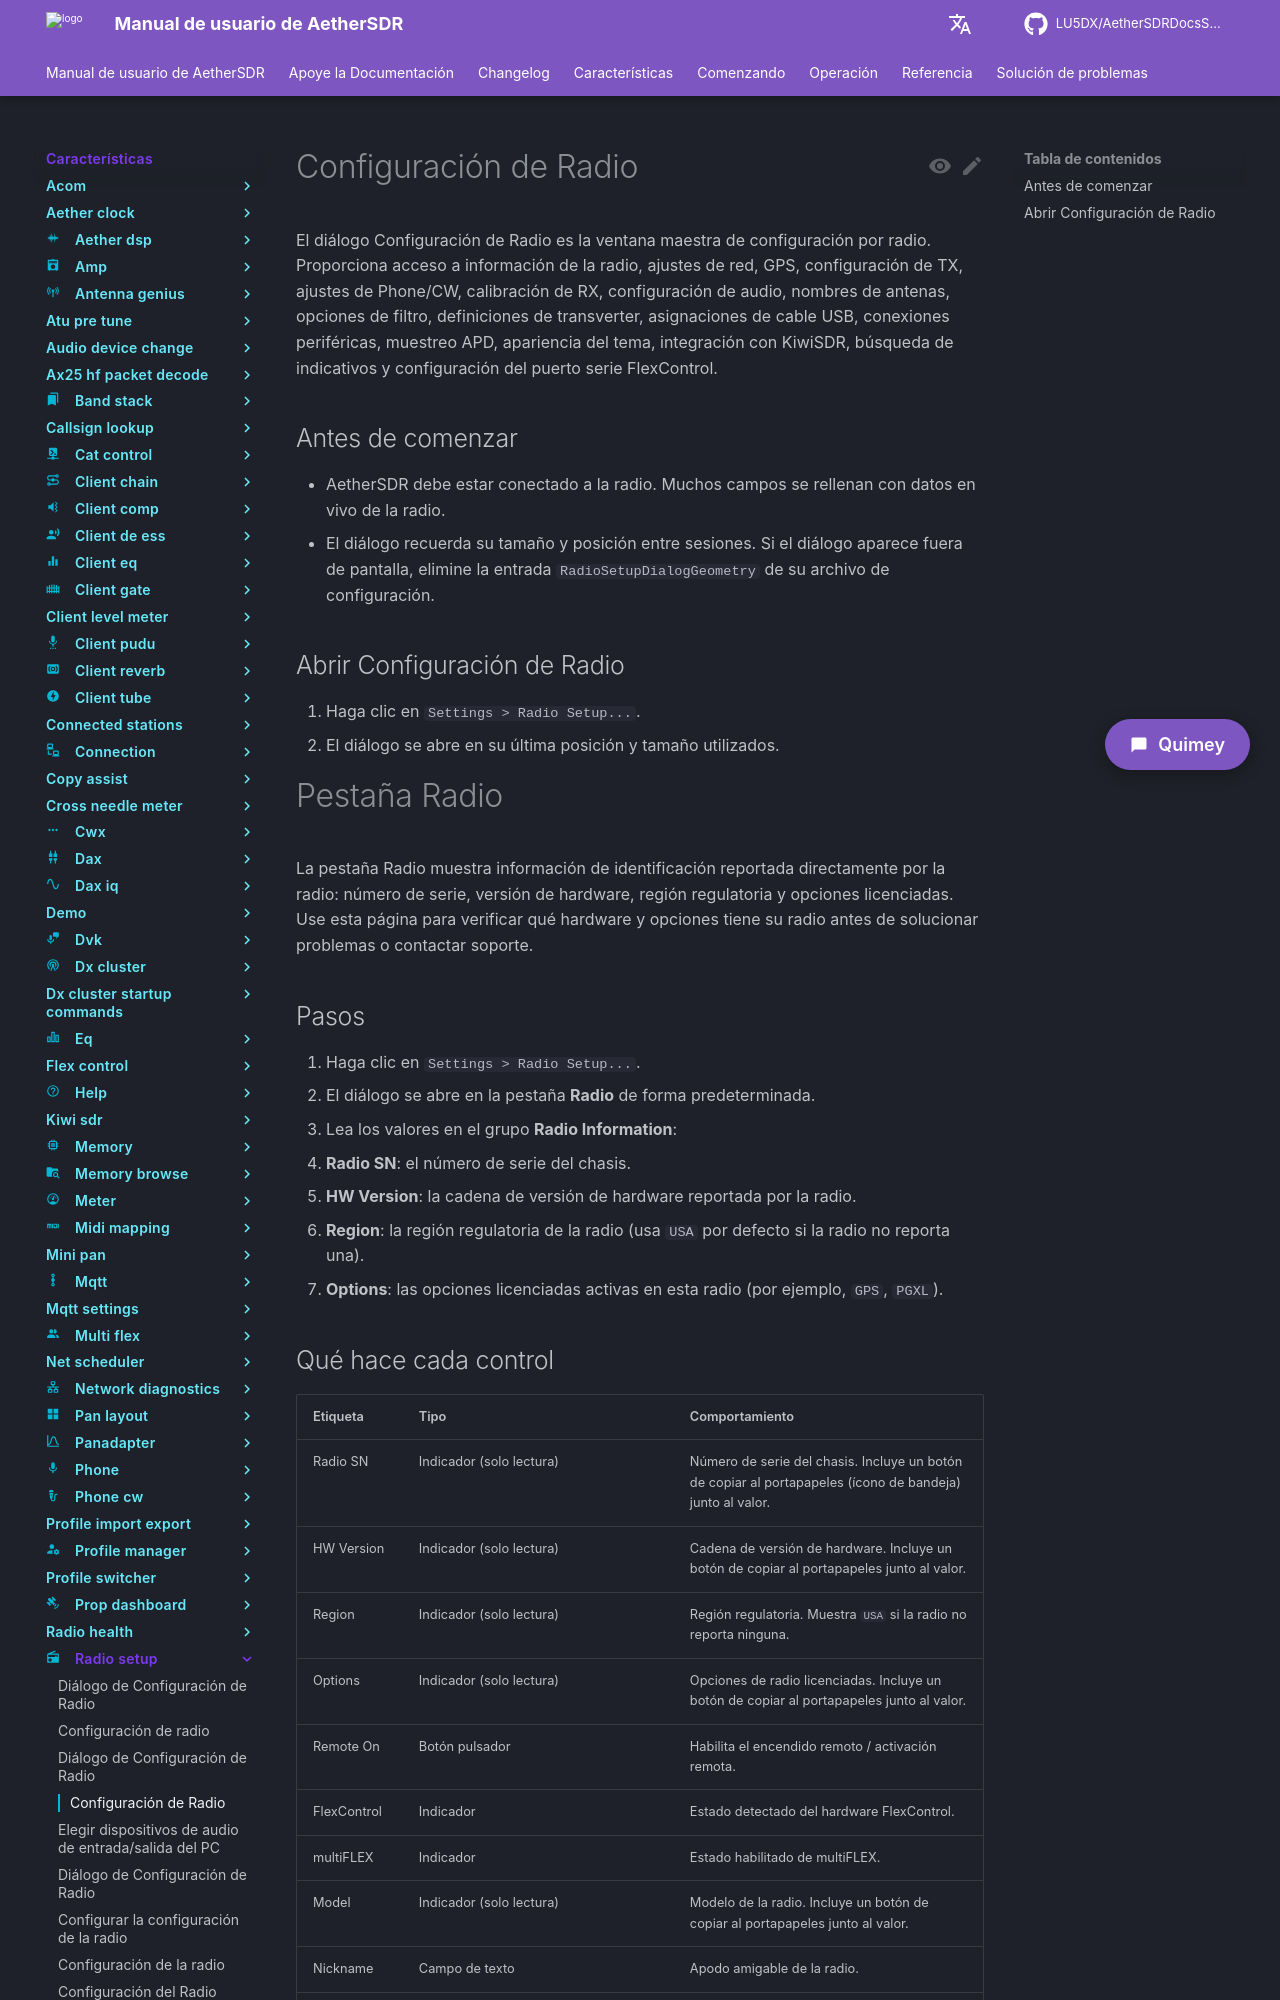

repository: LU5DX/AetherSDRDocsSpanish · page: 26.8.4/features/radio-setup/check-radio-serial-hardware-version-region-and-options/index.html · generator: mkdocs

# Configuración de Radio

El diálogo Configuración de Radio es la ventana maestra de configuración por radio. Proporciona acceso a información de la radio, ajustes de red, GPS, configuración de TX, ajustes de Phone/CW, calibración de RX, configuración de audio, nombres de antenas, opciones de filtro, definiciones de transverter, asignaciones de cable USB, conexiones periféricas, muestreo APD, apariencia del tema, integración con KiwiSDR, búsqueda de indicativos y configuración del puerto serie FlexControl.

## Antes de comenzar

- AetherSDR debe estar conectado a la radio. Muchos campos se rellenan con datos en vivo de la radio.
- El diálogo recuerda su tamaño y posición entre sesiones. Si el diálogo aparece fuera de pantalla, elimine la entrada `RadioSetupDialogGeometry` de su archivo de configuración.

## Abrir Configuración de Radio

1. Haga clic en `Settings > Radio Setup...`.
2. El diálogo se abre en su última posición y tamaño utilizados.

# Pestaña Radio

La pestaña Radio muestra información de identificación reportada directamente por la radio: número de serie, versión de hardware, región regulatoria y opciones licenciadas. Use esta página para verificar qué hardware y opciones tiene su radio antes de solucionar problemas o contactar soporte.

## Pasos

1. Haga clic en `Settings > Radio Setup...`.
2. El diálogo se abre en la pestaña **Radio** de forma predeterminada.
3. Lea los valores en el grupo **Radio Information**:
   - **Radio SN**: el número de serie del chasis.
   - **HW Version**: la cadena de versión de hardware reportada por la radio.
   - **Region**: la región regulatoria de la radio (usa `USA` por defecto si la radio no reporta una).
   - **Options**: las opciones licenciadas activas en esta radio (por ejemplo, `GPS`, `PGXL`).
